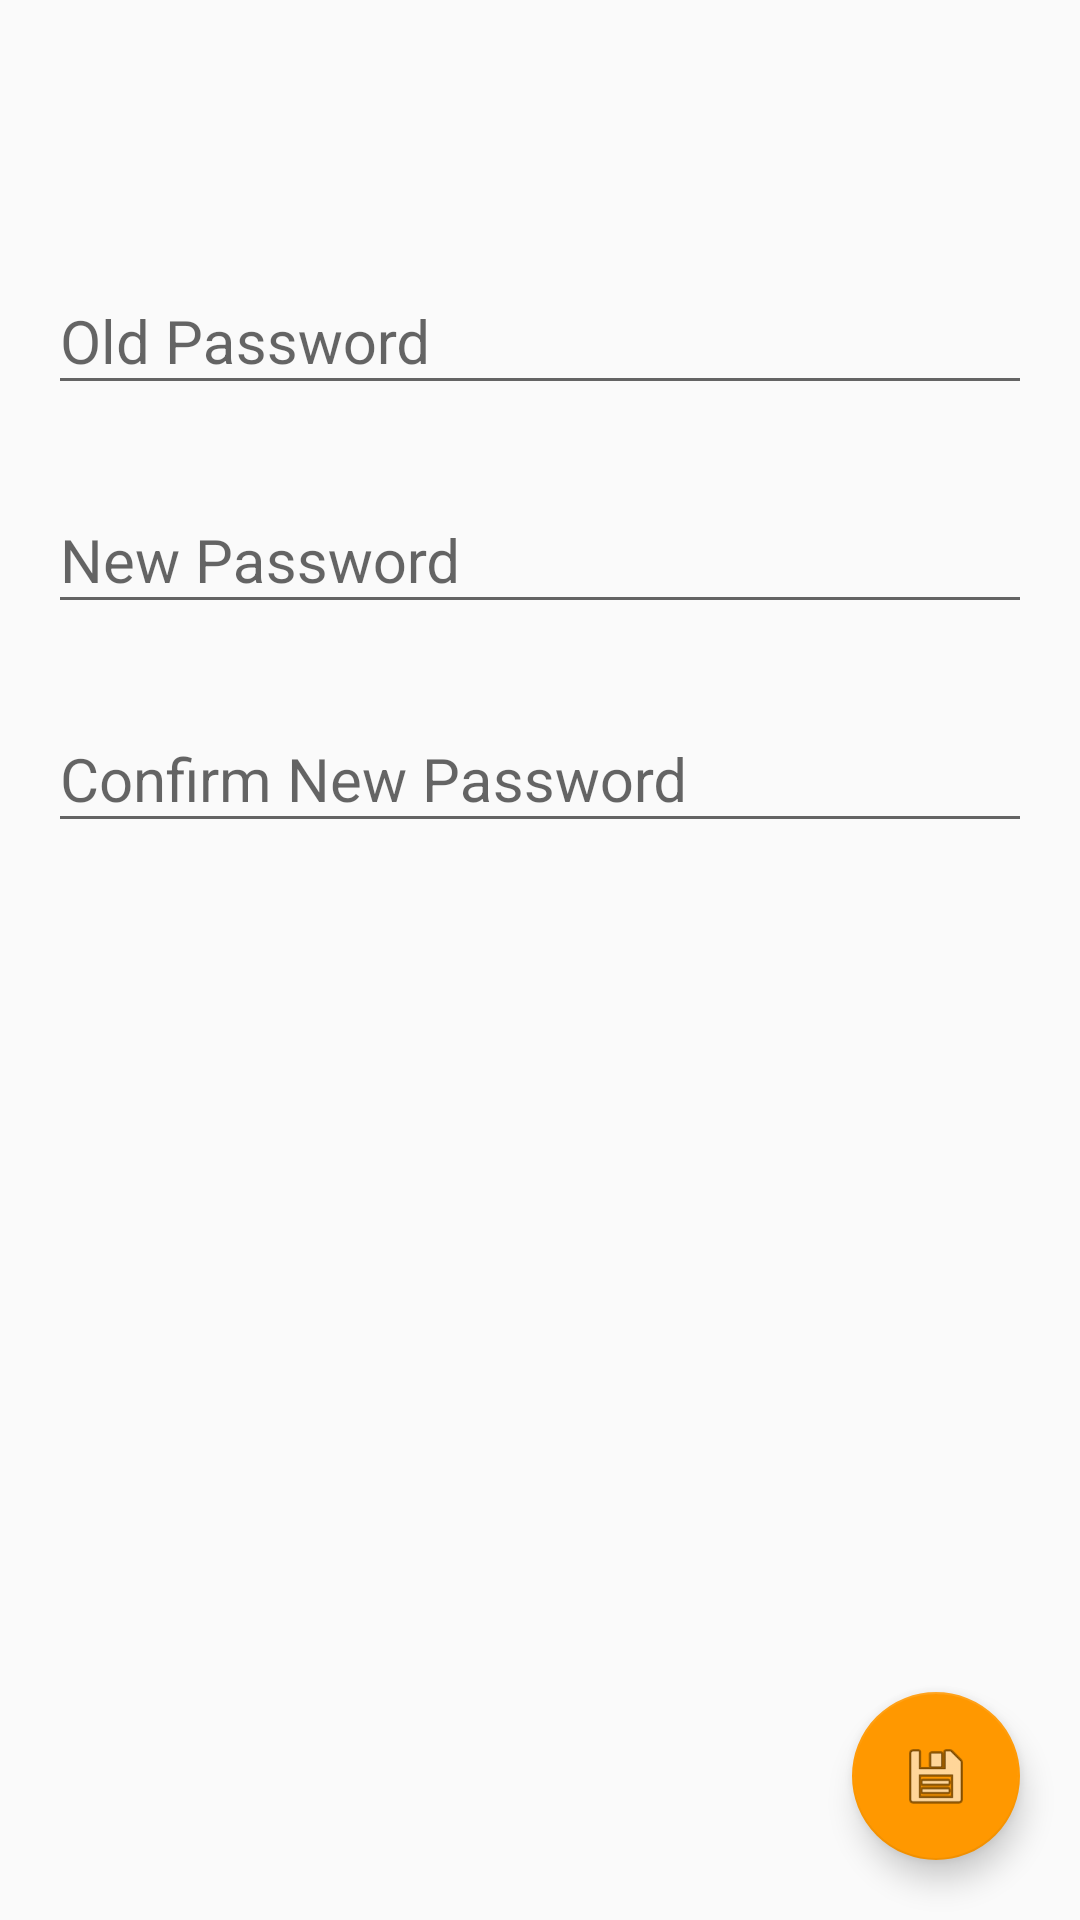

Reconstruct the res/layout file that produces this screen, plus the resources it refers to.
<!-- AndroidManifest.xml: activity theme AppThemeBar -->
<!-- res/layout/activity_change_password.xml -->
<android.support.v4.widget.DrawerLayout
    xmlns:android="http://schemas.android.com/apk/res/android"
    xmlns:tools="http://schemas.android.com/tools"
    android:id="@+id/drawer_layout"
    android:layout_width="match_parent"
    android:layout_height="match_parent">
<RelativeLayout xmlns:android="http://schemas.android.com/apk/res/android"
    xmlns:tools="http://schemas.android.com/tools" android:layout_width="match_parent"
    android:layout_height="match_parent"
    tools:context="com.vvraith.groupshare.ChangePasswordActivity">
    <LinearLayout
        android:orientation="vertical"
        android:layout_width="match_parent"
        android:layout_height="wrap_content"
        android:paddingLeft="16dp"
        android:paddingRight="16dp"
        android:paddingTop="70dp"
        android:id="@+id/linearLayout">
        
        <android.support.design.widget.TextInputLayout
            android:layout_width="match_parent"
            android:layout_height="wrap_content"
            android:layout_marginTop="10dp"
            android:layout_marginBottom="8dp">
            <EditText android:id="@+id/input_apppin"
                android:layout_width="match_parent"
                android:layout_height="wrap_content"
                android:inputType="textPassword"
                android:hint="Old Password"
                android:maxLength="10"
                android:textSize="20dip" />
        </android.support.design.widget.TextInputLayout>
        
        <android.support.design.widget.TextInputLayout
            android:layout_width="match_parent"
            android:layout_height="wrap_content"
            android:layout_marginTop="10dp"
            android:layout_marginBottom="8dp">
            <EditText android:id="@+id/input_newapppin"
                android:layout_width="match_parent"
                android:layout_height="wrap_content"
                android:inputType="textPassword"
                android:hint="New Password"
                android:maxLength="10"
                android:textSize="20dip" />
        </android.support.design.widget.TextInputLayout>
        
        <android.support.design.widget.TextInputLayout
            android:layout_width="match_parent"
            android:layout_height="wrap_content"
            android:layout_marginTop="10dp"
            android:layout_marginBottom="8dp">
            <EditText android:id="@+id/input_confirmapppin"
                android:layout_width="match_parent"
                android:layout_height="wrap_content"
                android:inputType="textPassword"
                android:hint="Confirm New Password"
                android:maxLength="10"
                android:textSize="20dip" />
        </android.support.design.widget.TextInputLayout>
    </LinearLayout>
    <android.support.design.widget.FloatingActionButton
        android:id="@+id/fab_changepassword"
        android:layout_width="wrap_content"
        android:layout_height="wrap_content"
        android:clickable="true"
        android:layout_marginRight="20dp"
        android:layout_marginBottom="20dp"
        android:src="@android:drawable/ic_menu_save"
        android:layout_alignParentRight="true"
        android:layout_alignParentBottom="true" />

</RelativeLayout>
<ListView
android:id="@+id/navList"
android:layout_width="200dp"
android:layout_height="match_parent"
android:layout_gravity="left|start"
android:background="#ffeeeeee"/>

    </android.support.v4.widget.DrawerLayout>
<!-- resources referenced by this layout -->
<resources>
  <style name="AppThemeBar" parent="AppTheme.Bar">
      
  </style>
  <style name="AppTheme.Bar" parent="Base.Theme.AppCompat.Light.DarkActionBar">
          
          <item name="colorPrimary">@color/primary</item>
          <item name="colorPrimaryDark">@color/primary_dark</item>
          <item name="colorAccent">@color/accent</item>
      </style>
  <color name="primary">#009688</color>
  <color name="primary_dark">#00796B</color>
  <color name="accent">#FF9800</color>
</resources>
